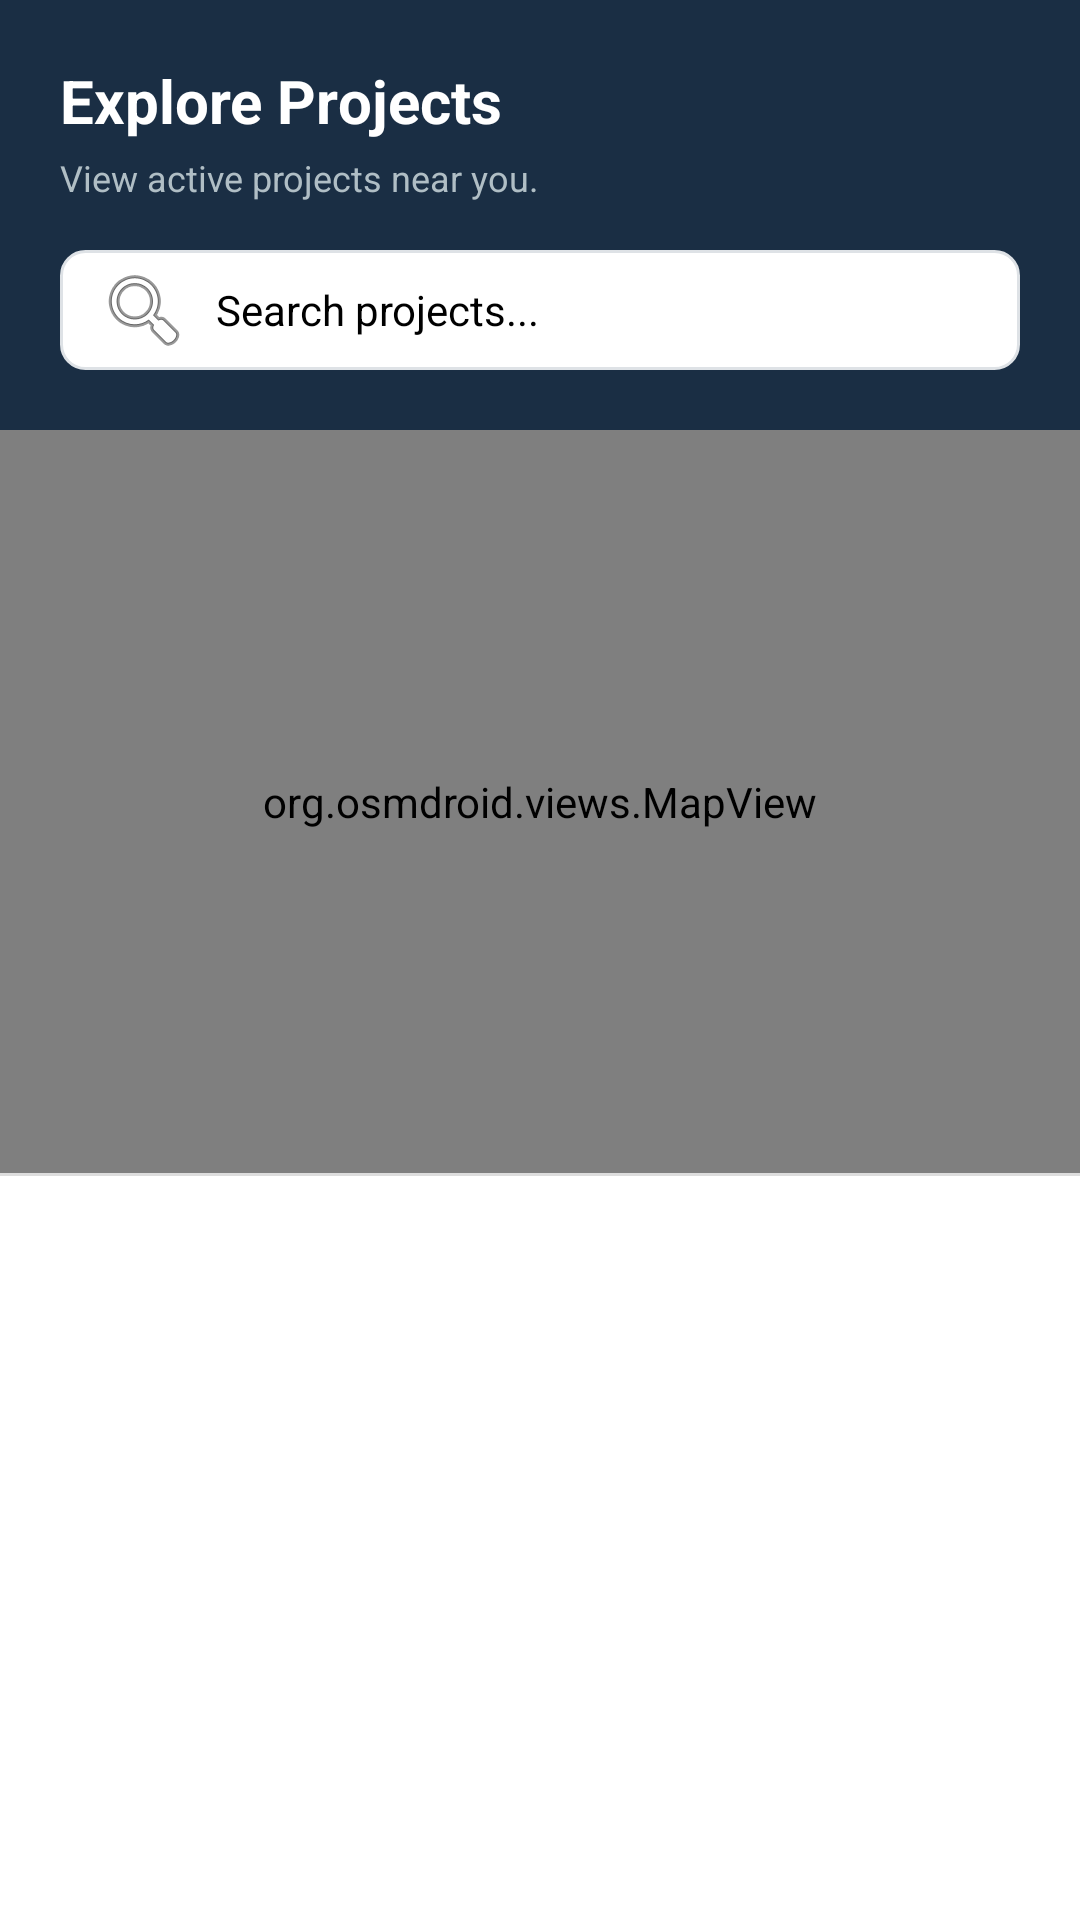

Reconstruct the res/layout file that produces this screen, plus the resources it refers to.
<!-- AndroidManifest.xml: application theme Theme.QTrace -->
<!-- res/layout/fragment_explore.xml -->
<?xml version="1.0" encoding="utf-8"?>
<LinearLayout xmlns:android="http://schemas.android.com/apk/res/android"
    android:layout_width="match_parent"
    android:layout_height="match_parent"
    android:orientation="vertical"
    android:background="#F8F9FA"
    android:fitsSystemWindows="true">

    <LinearLayout
        android:layout_width="match_parent"
        android:layout_height="wrap_content"
        android:background="#1A2E44"
        android:padding="20dp"
        android:orientation="vertical">

        <TextView
            android:layout_width="wrap_content"
            android:layout_height="wrap_content"
            android:text="Explore Projects"
            android:textColor="#FFFFFF"
            android:textSize="20sp"
            android:textStyle="bold"/>

        <TextView
            android:layout_width="wrap_content"
            android:layout_height="wrap_content"
            android:text="View active projects near you."
            android:textColor="#B0BEC5"
            android:textSize="12sp"
            android:layout_marginTop="4dp"/>

        <EditText
            android:id="@+id/etSearch"
            android:layout_width="match_parent"
            android:layout_height="40dp"
            android:layout_marginTop="16dp"
            android:background="@drawable/bg_search_box"
            android:hint="Search projects..."
            android:textColorHint="@color/black"
            android:iconTint="@color/black"
            android:paddingHorizontal="12dp"
            android:textSize="14sp"
            android:inputType="text"
            android:maxLines="1"
            android:drawableStart="@android:drawable/ic_menu_search"
            android:drawablePadding="8dp"
            android:textColor="@color/black"/>
    </LinearLayout>

    <org.osmdroid.views.MapView
        android:id="@+id/mapView"
        android:layout_width="match_parent"
        android:layout_height="0dp"
        android:layout_weight="1"/>

    <View
        android:layout_width="match_parent"
        android:layout_height="1dp"
        android:background="#DDDDDD"/>

    <androidx.recyclerview.widget.RecyclerView
        android:paddingTop="10dp"
        android:id="@+id/recyclerProjects"
        android:layout_width="match_parent"
        android:layout_height="0dp"
        android:layout_weight="1"
        android:background="#FFFFFF"/>

</LinearLayout>
<!-- resources referenced by this layout -->
<resources>
  <color name="black">#FF000000</color>
  <!-- drawable bg_search_box (drawable) -->
  <?xml version="1.0" encoding="utf-8"?>
  <shape xmlns:android="http://schemas.android.com/apk/res/android">
      <solid android:color="#FFFFFF"/>
      <corners android:radius="8dp"/>
      <stroke android:width="1dp" android:color="#DEE2E6"/>
  </shape>
  <style name="Theme.QTrace" parent="Theme.MaterialComponents.DayNight.NoActionBar">
  
          <item name="colorPrimary">#1A2E44</item>
          <item name="colorPrimaryVariant">#0D1B2A</item>
          <item name="colorOnPrimary">#FFFFFF</item>
  
          <item name="colorSecondary">#0D6EFD</item>
          <item name="colorSecondaryVariant">#0b5ed7</item>
          <item name="colorOnSecondary">#FFFFFF</item>
  
          <item name="android:statusBarColor">?attr/colorPrimaryVariant</item>
      </style>
</resources>
